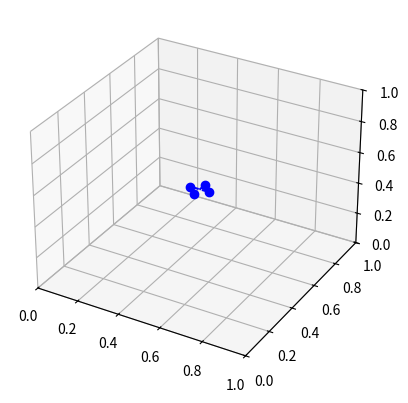

Recreate this plot in Python. (Note: this script raises an exception after producing the figure.)
from mpl_toolkits import mplot3d
import numpy as np
import matplotlib.pyplot as plt
from scipy.integrate import odeint



class quad_rotor:
    def __init__(self):
        self.l = 0.046 #[m], the arm lengths of the quad_rotor
        self.m = 0.030 #[kg], the mass of the quadrotor
        self.moment_inertia = np.array([[1.43e-5, 0, 0],
                                        [0, 1.43e-5, 0],
                                        [0, 0, 2.89e-5]])
        self.state = np.zeros((12, 1))
        self.Rbw = np.identity(3)
        self.kp = np.array([[5, 0, 0],
                            [0, 5, 0],
                            [0, 0, 4.5]]) #5 5 4.5
        self.kd = np.array([[10, 0, 0],
                            [0, 10, 0],
                            [0, 0, 14]]) #10 10 14
        self.kr = np.array([[1000, 0, 0],
                            [0, 1000, 0],
                            [0, 0, 1000]]) #1000 1000 1000
        self.k_omega = np.array([[100, 0, 0],
                            [0, 100, 0],
                            [0, 0, 100]]) #100 100 100
        self.u1 = 0
        self.u2 = np.zeros((3,1))

    def visualization(self, pos):
        #the inputs to the function is the length of the arm of the quad_rotor and the rotation matrix, and the position in the world frame
        fig = plt.figure()
        axs = plt.axes(projection='3d')

        x = np.linspace(0, 12, 100)
        y = np.linspace(0, 12, 100)
        z = np.linspace(0, 12, 100)

        rotor1 = pos + np.dot(np.array([self.l, 0, 0]), self.Rbw)
        rotor2 = pos + np.dot(np.array([0, self.l, 0]), self.Rbw)
        rotor3 = pos + np.dot(np.array([-self.l, 0, 0]), self.Rbw)
        rotor4 = pos + np.dot(np.array([0, -self.l, 0]), self.Rbw)

        rotor1 = rotor1.reshape(3,1)
        rotor2 = rotor2.reshape(3,1)
        rotor3 = rotor3.reshape(3,1)
        rotor4 = rotor4.reshape(3,1)

        x_par1 = np.array([rotor1[0], rotor3[0]])
        y_par1 = np.array([rotor1[1], rotor3[1]])
        z_par1 = np.array([rotor1[2], rotor3[2]])

        x_par2 = np.array([rotor2[0], rotor4[0]])
        y_par2 = np.array([rotor2[1], rotor4[1]])
        z_par2 = np.array([rotor2[2], rotor4[2]])

        axs.axes.set_xlim3d(left=0, right=1)
        axs.axes.set_ylim3d(bottom=0, top=1)
        axs.axes.set_zlim3d(bottom=0, top=1)

        plt.plot(x_par1.flatten(), y_par1.flatten(), z_par1.flatten(), 'bo', linestyle='--')
        plt.plot(x_par2.flatten(), y_par2.flatten(), z_par2.flatten(), 'bo', linestyle='--')

        plt.show()

    def dynamics(self, y0, t):
        #state space X = [x, y, z, dot_x, dot_y, dot_z, phi, theta, psi, angx, angy, angz].T
                        #[0, 1, 2, 3    , 4    , 5    , 6  , 7    , 8  , 9   , 10  , 11]

        R11 = (np.cos(self.state[8])*np.cos(self.state[7])) - (np.sin(self.state[6]*np.sin(self.state[8])*np.sin(self.state[7]))) #c(psi)c(theta) - s(phi)s(psi)s(theta)
        R12 = -np.cos(self.state[6])*np.sin(self.state[8])                                                         #-c(phi)s(psi)
        R13 = (np.cos(self.state[8])*np.sin(self.state[7])) + (np.cos(self.state[7])*np.sin(self.state[6])*np.sin(self.state[8])) #c(psi)s(theta) - c(theta)s(phi)s(psi)

        R21 = (np.cos(self.state[7])*np.sin(self.state[8])) + (np.cos(self.state[8])*np.sin(self.state[6])*np.sin(self.state[7])) #c(theta)s(psi) + c(psi)s(phi)s(theta)
        R22 = np.cos(self.state[6])*np.cos(self.state[8])                                                          #c(phi)c(psi)
        R23 = (np.sin(self.state[8])*np.sin(self.state[7])) - (np.cos(self.state[8])*np.cos(self.state[7])*np.sin(self.state[6])) #s(psi)s(theta) - c(psi)c(theta)s(phi)

        R31 = -np.cos(self.state[6])*np.sin(self.state[7])                                                         #-c(phi)s(theta)
        R32 = np.sin(self.state[6])                                                                           #s(phi)
        R33 = np.cos(self.state[6])*np.cos(self.state[7])                                                          #c(phi)c(theta)

        Rwb = np.array([[R11, R12, R13],
                        [R21, R22, R23],
                        [R31, R32, R33]])

        self.Rbw = Rwb.reshape(3,3)
        print(self.Rbw)

        gravity_comp = (np.dot((1/self.m), np.array([0, 0, -self.m * 9.8]))).reshape((3,1))
        thrust_comp = (1/self.m) * np.dot(self.Rbw, np.array([0, 0, self.u1])).reshape((3,1))
        accel = gravity_comp + thrust_comp

        inv_moment_inertia = np.linalg.inv(self.moment_inertia)
        ang_vel_input = np.array([y0[9], y0[10], y0[11]]).reshape(3,1)
        moment_comp = np.dot(self.moment_inertia, ang_vel_input)


        moment_cross = np.cross(ang_vel_input, moment_comp, axis=0)

        ang_accel = np.dot(inv_moment_inertia,(self.u2.reshape(3,1) - moment_cross))

        ang_vel_matrix = np.array([[np.cos(y0[7]), 0, -np.cos(y0[6])*np.sin(y0[7])],
                                    [0              ,1, np.sin(y0[6])],
                                    [np.sin(y0[7]),0, np.cos(y0[6])*np.cos(y0[7])]], dtype='float')

        ang_vel = np.dot(np.linalg.inv(ang_vel_matrix), np.array([y0[9], y0[10], y0[11]]))


        vel = np.array([y0[3],  y0[4], y0[5]]).reshape(3,1)

        state_dot = np.concatenate((vel, accel.reshape(1,3), ang_vel.reshape(1,3), ang_accel.reshape(1,3)), axis=None)
        state_dot = state_dot.astype(float).reshape(-1)
        # print('y0 : ',y0)
        pos = y0[0:3]
        # self.visualization(pos.reshape(1,3))
        return state_dot

    def controller(self, des_pos, des_vel, des_accel, des_yaw, des_yaw_rate):
        pos = np.array([self.state[0], self.state[1], self.state[2]]).reshape(3,1)
        vel = np.array([self.state[3], self.state[4], self.state[5]]).reshape(3,1)

        error_pos = pos - des_pos.reshape(3,1)
        error_vel = vel - des_vel.reshape(3,1)

        a_cmd = des_accel.reshape(3,1) - np.dot(self.kd, error_vel) - np.dot(self.kp, error_pos)
        print(a_cmd)

        u1 = self.m*(a_cmd[2] + 9.8)

        eta = np.array([self.state[6], self.state[7], self.state[8]]).reshape(3,1)

        phi_des = -((a_cmd[1]*np.cos(des_yaw)) - (a_cmd[0]*np.sin(des_yaw)))/(9.8*(np.cos(des_yaw)**2 + np.sin(des_yaw)**2))
        theta_des = a_cmd[0] - (((a_cmd[1]*np.cos(des_yaw)) + (a_cmd[0]*np.sin(des_yaw)))/(9.8*np.cos(des_yaw)))
        eta_des = np.array([phi_des, theta_des, des_yaw]).reshape(3,1)
        error_R = eta - eta_des

        omega = np.array([self.state[9], self.state[10], self.state[11]]).reshape(3,1)
        omega_des = np.array([0, 0, des_yaw_rate]).reshape(3,1)

        error_omega = omega - omega_des

        u2 = np.dot(np.identity(3), (-np.dot(self.kr, error_R)-np.dot(self.k_omega, error_omega)))
        return [u1, u2]

    def trajectory_planner(self, q0, qh, zt, T):
        #begin at start position q0, that gives desired position and orientation
        x_real = self.state[0]
        y_real = self.state[1]
        z_real = self.state[2]

        x_des = q0[0]
        y_des = q0[1]
        z_des = q0[2]

        self.state[0:3] = q0[0:3]
        self.state[6:9] = q0[3:6]
        pos = self.state[0:3]
        pos = pos.reshape(1,3)
        self.visualization(pos.reshape(1,3))

        #take off
        #discretize the distance
        take_off_time = np.linspace(1, 10, 10)
        delta_pos = zt / len(take_off_time)
        for i in range(len(take_off_time)):
            self.state[0:3] = self.state[0:3] + np.array([0, 0, delta_pos]).reshape(3,1)

            x_des = self.state[0]
            y_des = self.state[1]
            z_des = self.state[2]

            [self.u1, self.u2] = self.controller((self.state[0:3]), self.state[4:7], np.zeros((3, 1)), 0, 0)
            t = np.linspace(0, 5, 2)
            sol = odeint(self.dynamics, self.state.reshape(-1), t)
            print(sol)
            pos = sol[1][0:3]
            x_real = np.append(x_real, pos[0])
            y_real = np.append(y_real, pos[1])
            z_real = np.append(z_real, pos[2])
            self.visualization(pos)

        #hover
        des_pos = self.state[0:3]
        des_vel = np.zeros((3,1))
        des_accel = np.zeros((3,1))
        des_yaw = 0
        des_yaw_rate = 0
        [self.u1, self.u2] = self.controller(self.state[0:3], self.state[4:7], des_accel, 0,  0)
        print(self.u1, )
        t = np.linspace(0, T, 10)
        sol = odeint(self.dynamics, self.state.reshape(-1), t)
        print('sol',sol)
        pos = sol[1][0:3]
        print('pos',pos)

        x_des = des_pos[0]
        y_des = des_pos[1]
        z_des = des_pos[2]

        x_real = np.append(x_real, pos[0])
        y_real = np.append(y_real, pos[1])
        z_real = np.append(z_real, pos[2])
        self.visualization(pos.reshape(1,3))

        #land
        take_off_time = np.linspace(1, 10, 10)
        delta_pos = zt / len(take_off_time)
        for i in range(len(take_off_time)):
            self.state[0:3] = self.state[0:3] - np.array([0, 0, delta_pos]).reshape(3,1)

            x_des = self.state[0]
            y_des = self.state[1]
            z_des = self.state[2]

            [self.u1, self.u2] = self.controller((self.state[0:3]), self.state[4:7], np.zeros((3, 1)), 0, 0)
            t = np.linspace(0, 5, 2)
            sol = odeint(self.dynamics, self.state.reshape(-1), t)
            print(sol)
            pos = sol[1][0:3]
            x_real = np.append(x_real, pos[0])
            y_real = np.append(y_real, pos[1])
            z_real = np.append(z_real, pos[2])
            self.visualization(pos)

        fig, (ax1, ax2, ax3) = plt.subplots(3, 1)
        ax1.plot(x_real)
        ax1.plot(x_des)

        ax2.plot(y_real)
        ax2.plot(y_des)

        ax3.plot(z_real)
        ax3.plot(z_des)
        plt.show()


def main():
    q0 = np.array([0.5, 0.5, 0.5, 0, 0, 0]).reshape(6,1)
    qh = np.array([1, 1, 1, 0, 0, 0]).reshape(6,1)
    zt = 0.5
    T = 4

    q = quad_rotor()
    q.trajectory_planner(q0, qh, zt, T)


if __name__== "__main__":
    main()
